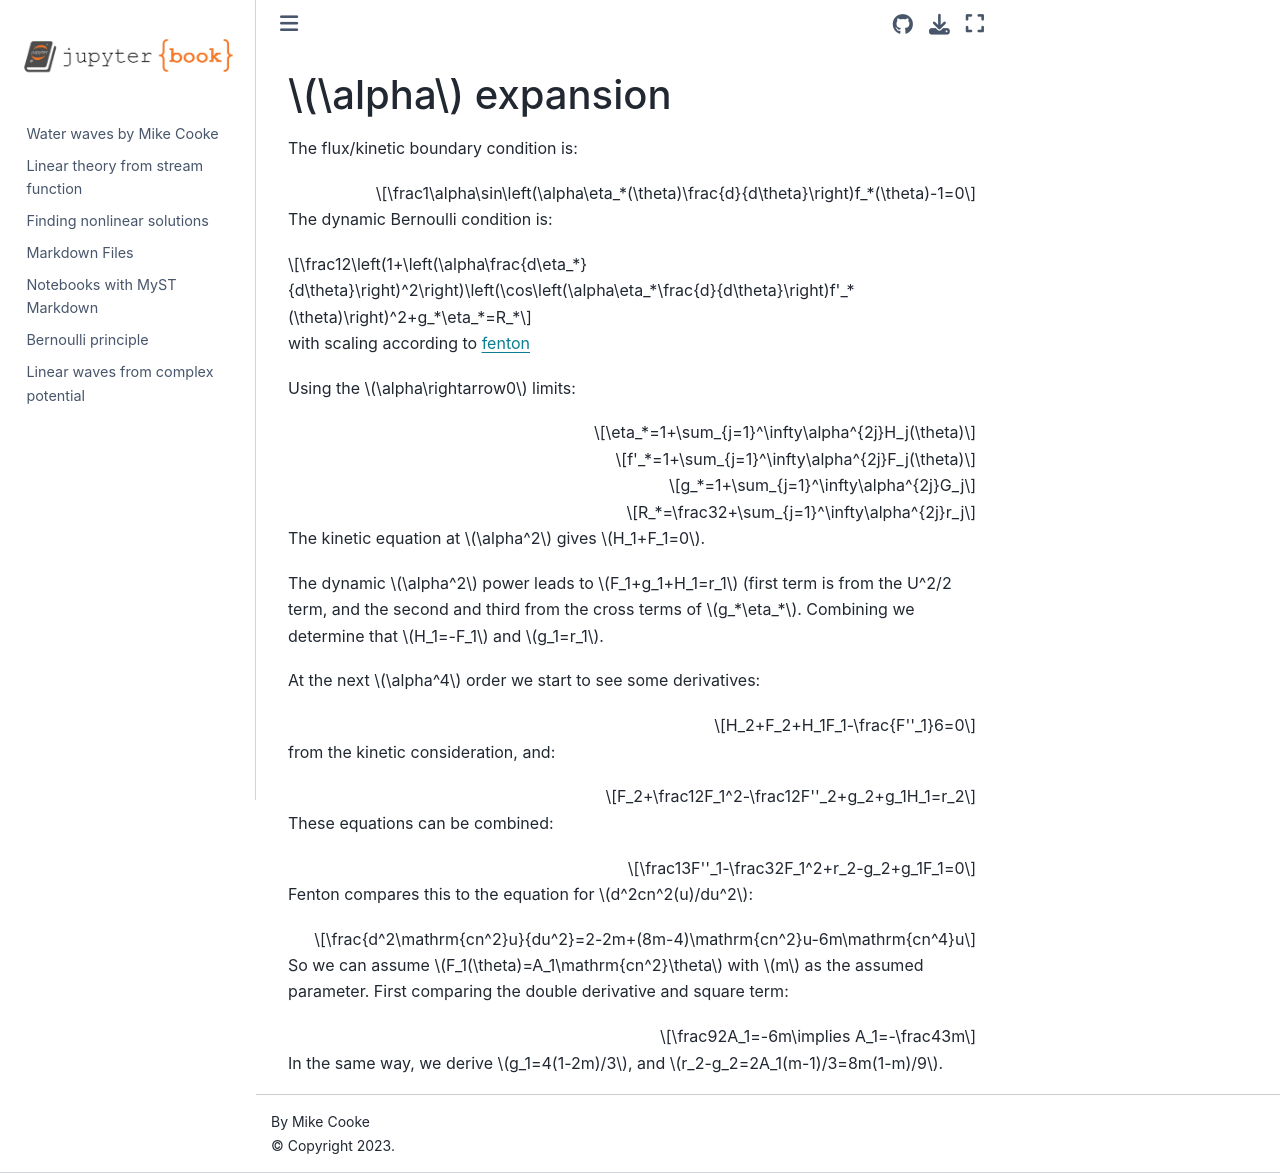

repository: drmikecooke/waterwaves · page: expansion.html · generator: jekyll

# $\alpha$ expansion

The flux/kinetic boundary condition is:

$$\frac1\alpha\sin\left(\alpha\eta_*(\theta)\frac{d}{d\theta}\right)f_*(\theta)-1=0$$

The dynamic Bernoulli condition is:

$$\frac12\left(1+\left(\alpha\frac{d\eta_*}{d\theta}\right)^2\right)\left(\cos\left(\alpha\eta_*\frac{d}{d\theta}\right)f'_*(\theta)\right)^2+g_*\eta_*=R_*$$

with scaling according to [fenton](fenton.md)

Using the $\alpha\rightarrow0$ limits:

$$\eta_*=1+\sum_{j=1}^\infty\alpha^{2j}H_j(\theta)$$

$$f'_*=1+\sum_{j=1}^\infty\alpha^{2j}F_j(\theta)$$

$$g_*=1+\sum_{j=1}^\infty\alpha^{2j}G_j$$

$$R_*=\frac32+\sum_{j=1}^\infty\alpha^{2j}r_j$$

The kinetic equation at $\alpha^2$ gives $H_1+F_1=0$.

The dynamic $\alpha^2$ power leads to $F_1+g_1+H_1=r_1$ (first term is from the U^2/2 term, and the second and third from the cross terms of $g_*\eta_*$. Combining we determine that $H_1=-F_1$ and $g_1=r_1$.

At the next $\alpha^4$ order we start to see some derivatives:

$$H_2+F_2+H_1F_1-\frac{F''_1}6=0$$

from the kinetic consideration, and:

$$F_2+\frac12F_1^2-\frac12F''_2+g_2+g_1H_1=r_2$$

These equations can be combined:

$$\frac13F''_1-\frac32F_1^2+r_2-g_2+g_1F_1=0$$

Fenton compares this to the equation for $d^2cn^2(u)/du^2$:

$$\frac{d^2\mathrm{cn^2}u}{du^2}=2-2m+(8m-4)\mathrm{cn^2}u-6m\mathrm{cn^4}u$$

So we can assume $F_1(\theta)=A_1\mathrm{cn^2}\theta$ with $m$ as the assumed parameter. First comparing the double derivative and square term:

$$\frac92A_1=-6m\implies A_1=-\frac43m$$

In the same way, we derive $g_1=4(1-2m)/3$, and $r_2-g_2=2A_1(m-1)/3=8m(1-m)/9$.
